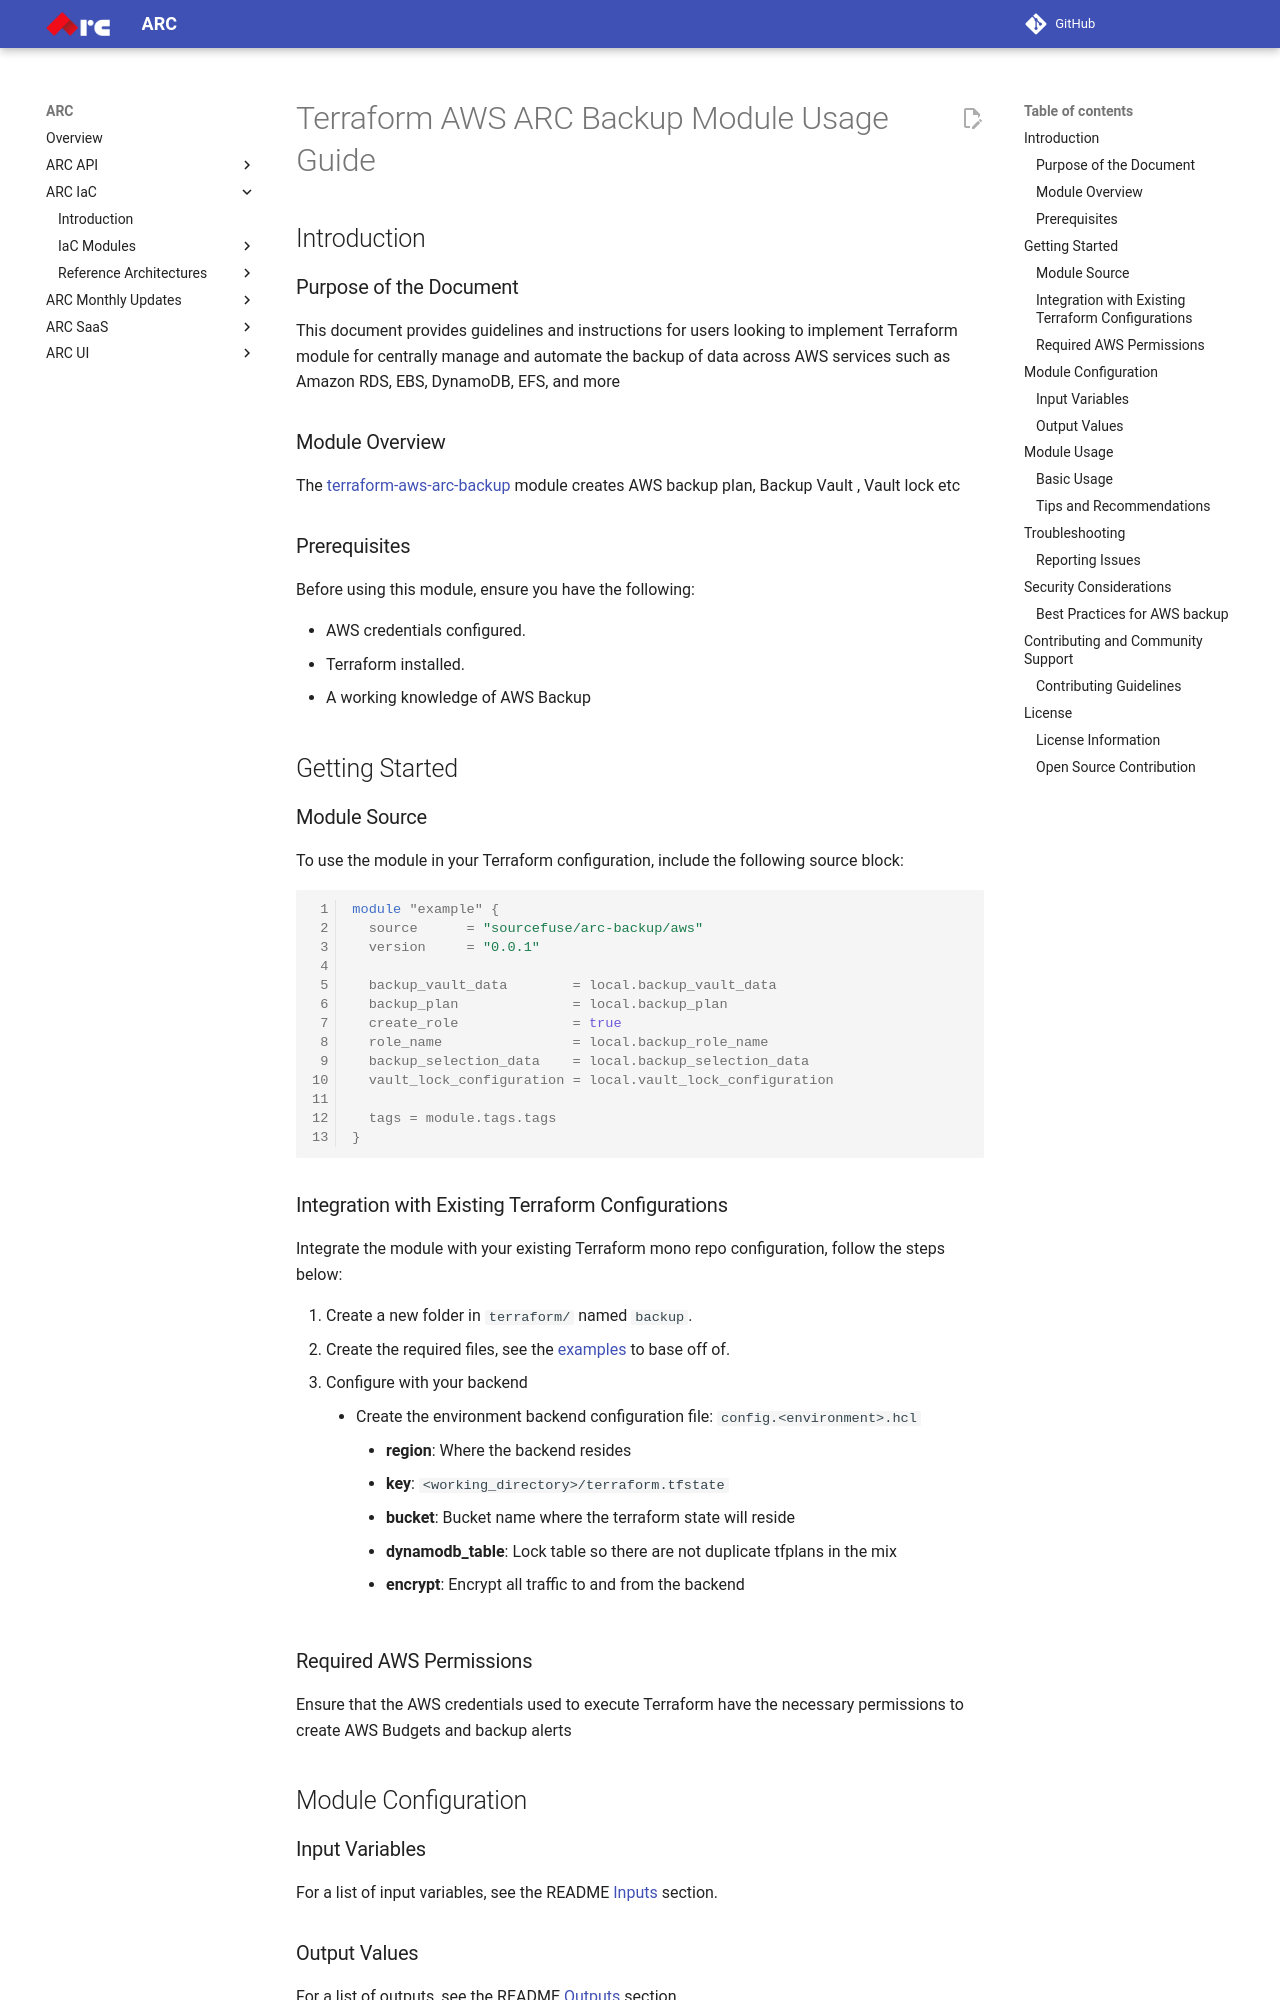

repository: sourcefuse/arc-docs · page: arc-iac-docs/modules/terraform-aws-arc-backup/docs/module-usage-guide/index.html · generator: mkdocs

# Terraform AWS ARC Backup Module Usage Guide

## Introduction

### Purpose of the Document

This document provides guidelines and instructions for users looking to implement Terraform module for centrally manage and automate the backup of data across AWS services such as Amazon RDS, EBS, DynamoDB, EFS, and more

### Module Overview

The [terraform-aws-arc-backup](https://github.com/sourcefuse/terraform-aws-arc-backup) module creates AWS backup plan, Backup Vault , Vault lock etc

### Prerequisites

Before using this module, ensure you have the following:

- AWS credentials configured.
- Terraform installed.
- A working knowledge of AWS Backup

## Getting Started

### Module Source

To use the module in your Terraform configuration, include the following source block:

```hcl
module "example" {
  source      = "sourcefuse/arc-backup/aws"
  version     = "0.0.1"

  backup_vault_data        = local.backup_vault_data
  backup_plan              = local.backup_plan
  create_role              = true
  role_name                = local.backup_role_name
  backup_selection_data    = local.backup_selection_data
  vault_lock_configuration = local.vault_lock_configuration

  tags = module.tags.tags
}
```

### Integration with Existing Terraform Configurations

Integrate the module with your existing Terraform mono repo configuration, follow the steps below:

1. Create a new folder in `terraform/` named `backup`.
2. Create the required files, see the [examples](https://github.com/sourcefuse/terraform-aws-arc-backup/tree/main/example) to base off of.
3. Configure with your backend
  - Create the environment backend configuration file: `config.<environment>.hcl`
    - **region**: Where the backend resides
    - **key**: `<working_directory>/terraform.tfstate`
    - **bucket**: Bucket name where the terraform state will reside
    - **dynamodb_table**: Lock table so there are not duplicate tfplans in the mix
    - **encrypt**: Encrypt all traffic to and from the backend

### Required AWS Permissions

Ensure that the AWS credentials used to execute Terraform have the necessary permissions to create AWS Budgets and backup alerts

## Module Configuration

### Input Variables

For a list of input variables, see the README [Inputs](https://github.com/sourcefuse/terraform-aws-arc-backup?tab=readme-ov-file#inputs) section.
